Run: headless pygame with SDL's dummy video driver; simulated clock (each Clock.tick advances the game by its frame time, no real sleeping); random seed 0; keys injected as events and as key.get_pressed() state; no mouse input.
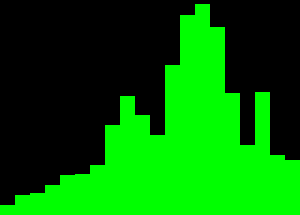
Frame 1 of 4 · flips 1–60 · no input
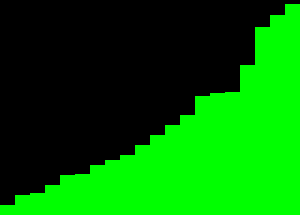
Frame 2 of 4 · flips 61–180 · tapped SPACE, RETURN · held RIGHT (→), D
Frame 3 of 4 · flips 181–300 · held DOWN (↓), S · screen unchanged from frame 2, image omitted
Frame 4 of 4 · flips 301–420 · held LEFT (←), A, UP (↑), W · screen unchanged from frame 3, image omitted

The pygame program that drew these frames:

import pygame
from sys import exit

pygame.init()
screen_width = 300
screen_height = 215
screen = pygame.display.set_mode((screen_width, screen_height))
pygame.display.set_caption("Bubble Sort")
background_color = (0, 0, 0)  # black
bar_color = (0, 255, 0)  # green


def draw_bars(screen, background_color, bar_color, bar_width, bar_heights, screen_height):
    screen.fill(background_color)
    for i, height in enumerate(bar_heights):

        pygame.draw.rect(screen, bar_color, (i * bar_width, screen_height - height, bar_width, height))


def bubble_sort(arr):
    bar_width = screen_width / len(arr) # less 10 for padding
    bar_heights = arr
    for i in range(0, len(arr)):
        for j in range(i, len(arr)):
            if arr[i] > arr[j]:
                swap(arr, i, j)
                draw_bars(screen, background_color, bar_color, bar_width, bar_heights, screen_height)
                pygame.display.update()
                pygame.time.delay(100)


def visualization(arr):
    bar_width = screen_width / len(arr)  # less 10 for padding
    bar_heights = arr
    running = True
    while running:
        for event in pygame.event.get():
            if event.type == pygame.QUIT:
                exit()

        bubble_sort(arr)
        draw_bars(screen, background_color, bar_color, bar_width, bar_heights, screen_height)
        pygame.display.update()


def swap(arr, idx1, idx2):
    temp = arr[idx1]
    arr[idx1] = arr[idx2]
    arr[idx2] = temp


if __name__ == '__main__':
    visualization([119, 100, 90, 80, 70, 60, 50, 40, 30, 20, 10, 150, 200, 211, 188, 122, 41, 123, 55, 22])
